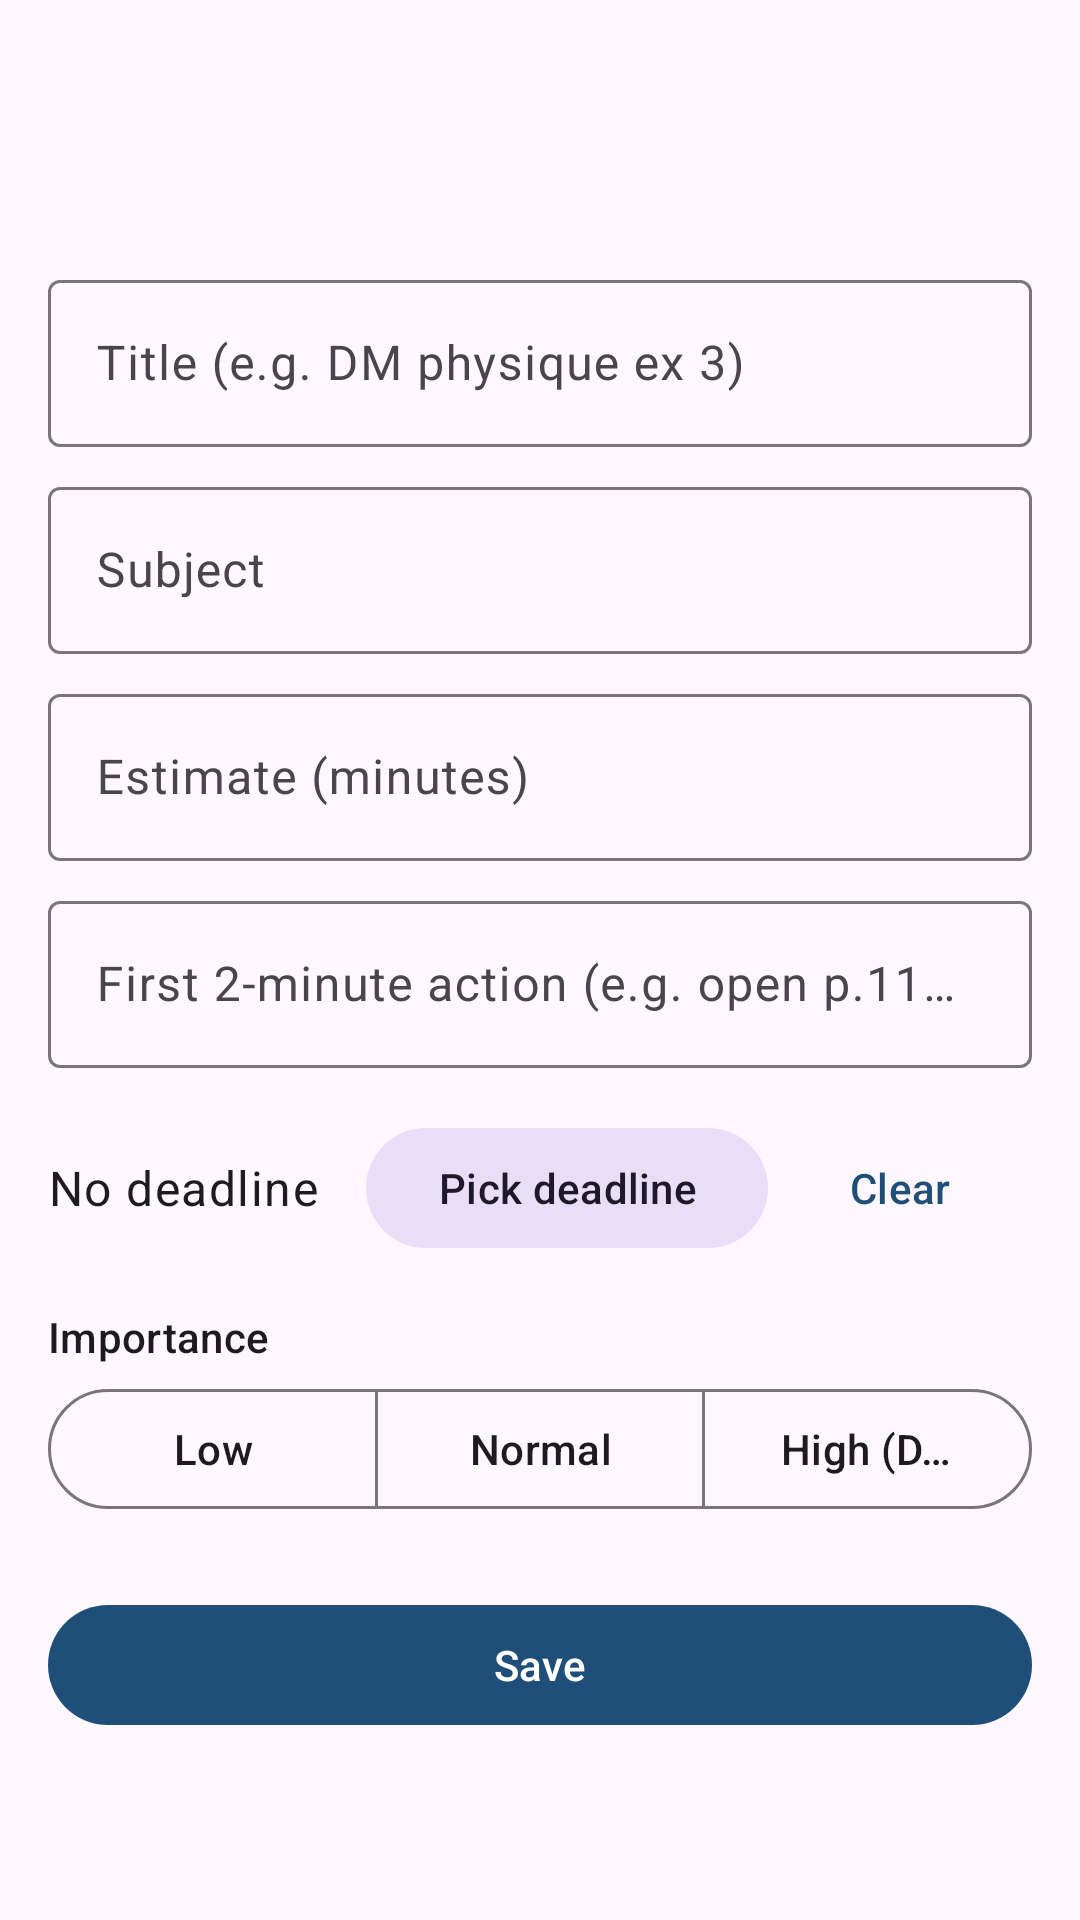

Produce the Android XML layout that renders to this screen, including the resource entries it uses.
<!-- AndroidManifest.xml: application theme Theme.FocusGuard -->
<!-- res/layout/activity_task_edit.xml -->
<?xml version="1.0" encoding="utf-8"?>
<androidx.core.widget.NestedScrollView xmlns:android="http://schemas.android.com/apk/res/android"
    xmlns:app="http://schemas.android.com/apk/res-auto"
    android:layout_width="match_parent"
    android:layout_height="match_parent">
    <LinearLayout
        android:layout_width="match_parent"
        android:layout_height="wrap_content"
        android:orientation="vertical"
        android:padding="16dp">
        <com.google.android.material.appbar.MaterialToolbar
            android:id="@+id/toolbar"
            android:layout_width="match_parent"
            android:layout_height="?attr/actionBarSize"
            android:layout_marginBottom="8dp"
            app:navigationIcon="@drawable/ic_back" />
        <com.google.android.material.textfield.TextInputLayout
            android:layout_width="match_parent"
            android:layout_height="wrap_content"
            android:hint="@string/task_title_hint">
            <com.google.android.material.textfield.TextInputEditText
                android:id="@+id/title"
                android:layout_width="match_parent"
                android:layout_height="wrap_content"
                android:inputType="textCapSentences"
                android:maxLines="2" />
        </com.google.android.material.textfield.TextInputLayout>
        <com.google.android.material.textfield.TextInputLayout
            android:layout_width="match_parent"
            android:layout_height="wrap_content"
            android:layout_marginTop="8dp"
            android:hint="@string/task_subject_hint">
            <com.google.android.material.textfield.TextInputEditText
                android:id="@+id/subject"
                android:layout_width="match_parent"
                android:layout_height="wrap_content"
                android:inputType="textCapWords"
                android:maxLines="1" />
        </com.google.android.material.textfield.TextInputLayout>
        <com.google.android.material.textfield.TextInputLayout
            android:layout_width="match_parent"
            android:layout_height="wrap_content"
            android:layout_marginTop="8dp"
            android:hint="@string/task_estimate_hint">
            <com.google.android.material.textfield.TextInputEditText
                android:id="@+id/estimate"
                android:layout_width="match_parent"
                android:layout_height="wrap_content"
                android:inputType="number"
                android:maxLines="1" />
        </com.google.android.material.textfield.TextInputLayout>
        <com.google.android.material.textfield.TextInputLayout
            android:layout_width="match_parent"
            android:layout_height="wrap_content"
            android:layout_marginTop="8dp"
            android:hint="@string/task_first_action_hint">
            <com.google.android.material.textfield.TextInputEditText
                android:id="@+id/first_action"
                android:layout_width="match_parent"
                android:layout_height="wrap_content"
                android:inputType="textCapSentences"
                android:maxLines="3" />
        </com.google.android.material.textfield.TextInputLayout>

        <LinearLayout
            android:layout_width="match_parent"
            android:layout_height="wrap_content"
            android:layout_marginTop="16dp"
            android:gravity="center_vertical"
            android:orientation="horizontal">
            <TextView
                android:id="@+id/deadline"
                android:layout_width="0dp"
                android:layout_height="wrap_content"
                android:layout_weight="1"
                android:text="@string/task_deadline_none"
                android:textAppearance="?attr/textAppearanceBodyLarge" />
            <com.google.android.material.button.MaterialButton
                android:id="@+id/btn_deadline"
                style="@style/Widget.Material3.Button.TonalButton"
                android:layout_width="wrap_content"
                android:layout_height="wrap_content"
                android:text="@string/task_deadline_pick" />
            <com.google.android.material.button.MaterialButton
                android:id="@+id/btn_deadline_clear"
                style="@style/Widget.Material3.Button.TextButton"
                android:layout_width="wrap_content"
                android:layout_height="wrap_content"
                android:text="@string/task_deadline_clear" />
        </LinearLayout>

        <TextView
            android:layout_width="match_parent"
            android:layout_height="wrap_content"
            android:layout_marginTop="16dp"
            android:text="@string/task_importance"
            android:textAppearance="?attr/textAppearanceLabelLarge" />
        <com.google.android.material.button.MaterialButtonToggleGroup
            android:id="@+id/importance"
            android:layout_width="match_parent"
            android:layout_height="wrap_content"
            android:layout_marginTop="4dp"
            app:selectionRequired="true"
            app:singleSelection="true">
            <com.google.android.material.button.MaterialButton
                android:id="@+id/imp_low"
                style="?attr/materialButtonOutlinedStyle"
                android:layout_width="0dp"
                android:layout_height="wrap_content"
                android:layout_weight="1"
                android:text="@string/importance_low" />
            <com.google.android.material.button.MaterialButton
                android:id="@+id/imp_normal"
                style="?attr/materialButtonOutlinedStyle"
                android:layout_width="0dp"
                android:layout_height="wrap_content"
                android:layout_weight="1"
                android:text="@string/importance_normal" />
            <com.google.android.material.button.MaterialButton
                android:id="@+id/imp_high"
                style="?attr/materialButtonOutlinedStyle"
                android:layout_width="0dp"
                android:layout_height="wrap_content"
                android:layout_weight="1"
                android:text="@string/importance_high" />
        </com.google.android.material.button.MaterialButtonToggleGroup>

        <com.google.android.material.button.MaterialButton
            android:id="@+id/btn_save"
            android:layout_width="match_parent"
            android:layout_height="wrap_content"
            android:layout_marginTop="24dp"
            android:text="@string/action_save" />
        <com.google.android.material.button.MaterialButton
            android:id="@+id/btn_delete"
            style="@style/Widget.Material3.Button.TextButton"
            android:layout_width="match_parent"
            android:layout_height="wrap_content"
            android:text="@string/action_delete"
            android:textColor="@color/warn"
            android:visibility="gone" />
    </LinearLayout>
</androidx.core.widget.NestedScrollView>
<!-- resources referenced by this layout -->
<resources>
  <color name="warn">#B3261E</color>
  <string name="action_delete">Delete</string>
  <string name="action_save">Save</string>
  <string name="importance_high">High (DS, colle, DM)</string>
  <string name="importance_low">Low</string>
  <string name="importance_normal">Normal</string>
  <string name="task_deadline_clear">Clear</string>
  <string name="task_deadline_none">No deadline</string>
  <string name="task_deadline_pick">Pick deadline</string>
  <string name="task_estimate_hint">Estimate (minutes)</string>
  <string name="task_first_action_hint">First 2-minute action (e.g. open p.112, write hypotheses)</string>
  <string name="task_importance">Importance</string>
  <string name="task_subject_hint">Subject</string>
  <string name="task_title_hint">Title (e.g. DM physique ex 3)</string>
  <style name="Theme.FocusGuard" parent="Theme.Material3.DayNight.NoActionBar">
          <item name="colorPrimary">@color/primary</item>
          <item name="colorOnPrimary">@color/on_primary</item>
          <item name="colorPrimaryContainer">@color/primary_container</item>
          <item name="colorOnPrimaryContainer">@color/on_primary_container</item>
          <item name="colorSecondary">@color/secondary</item>
          <item name="colorSurface">@color/surface</item>
          <item name="android:statusBarColor">@color/surface</item>
          <item name="android:windowLightStatusBar">true</item>
      </style>
  <color name="primary">#1F4E79</color>
  <color name="on_primary">#FFFFFF</color>
  <color name="primary_container">#D6E4F5</color>
  <color name="on_primary_container">#0B2440</color>
  <color name="secondary">#4B6A88</color>
  <color name="surface">#F7F9FB</color>
</resources>
